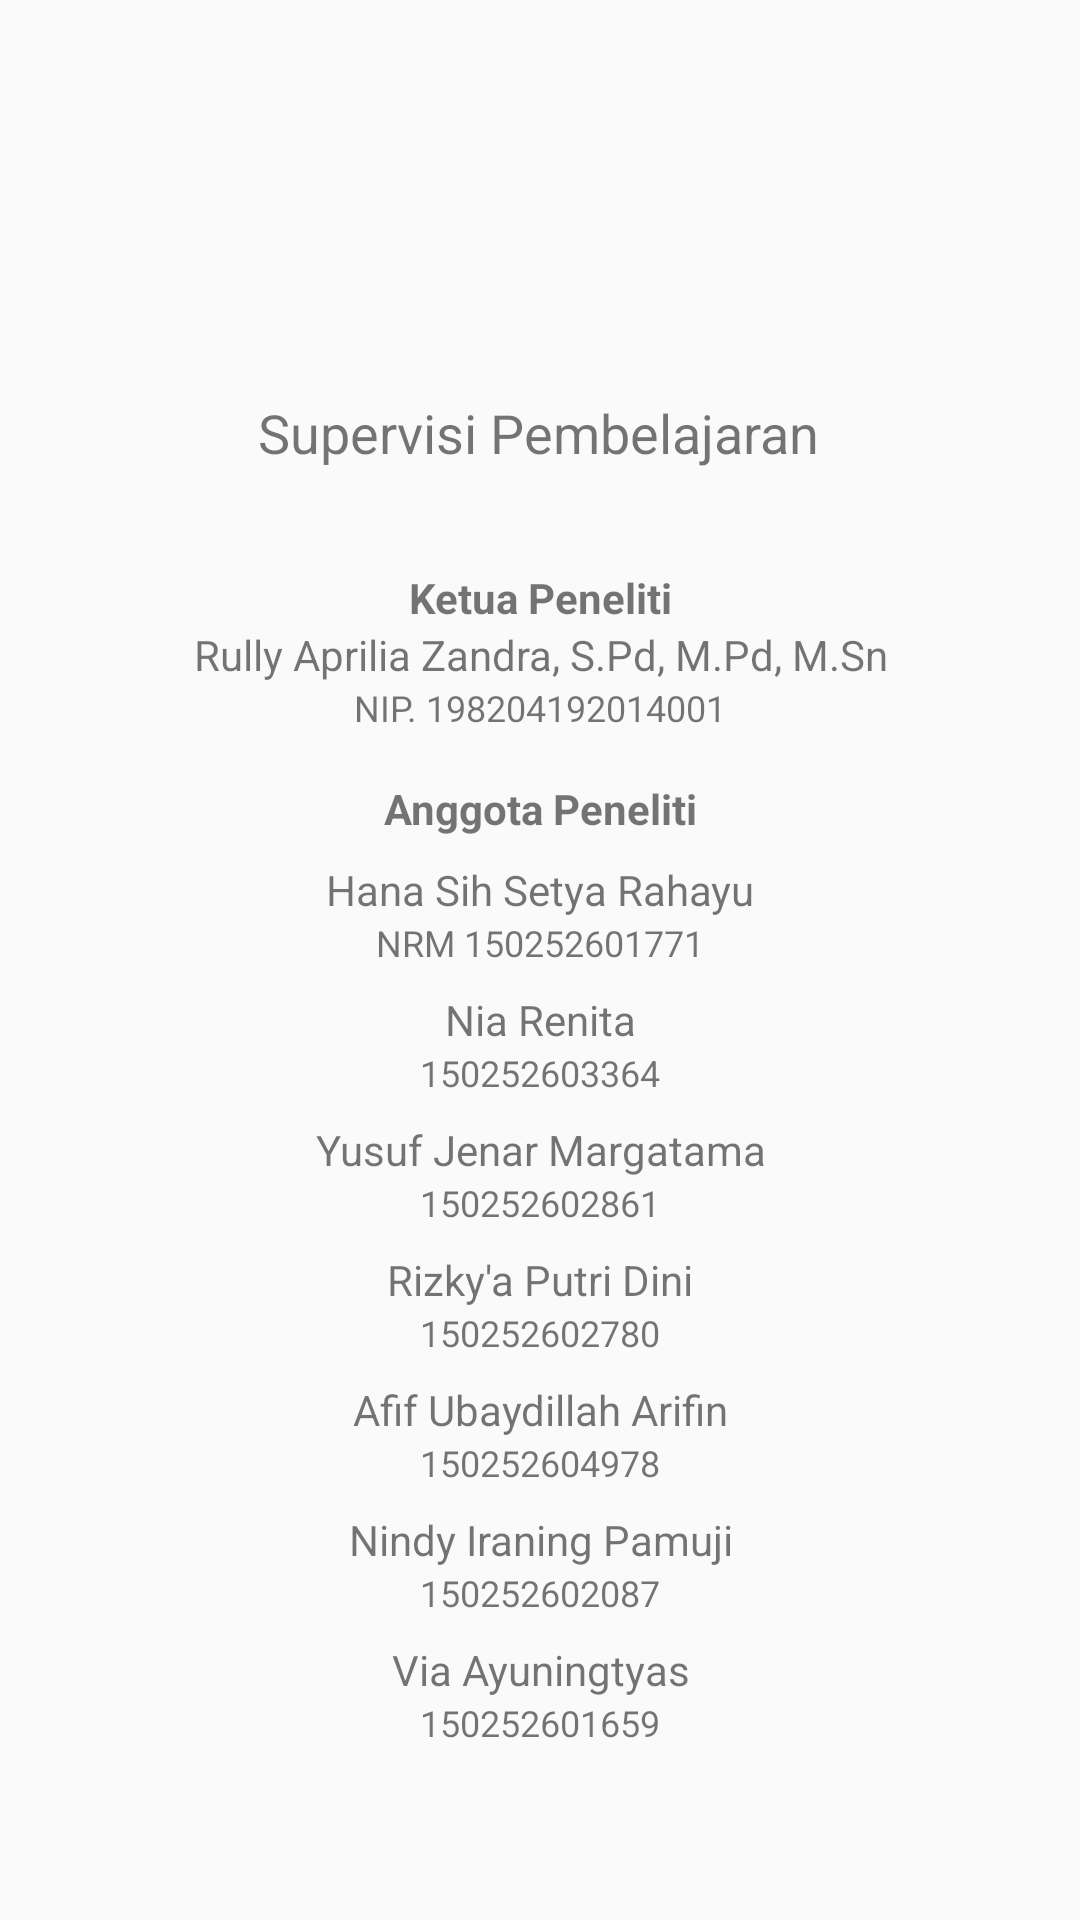

Write the Android layout XML for this screen, with the resource values it uses.
<!-- AndroidManifest.xml: application theme AppTheme -->
<!-- res/layout/activity_about.xml -->
<?xml version="1.0" encoding="utf-8"?>
<android.support.constraint.ConstraintLayout xmlns:android="http://schemas.android.com/apk/res/android"
    xmlns:app="http://schemas.android.com/apk/res-auto"
    xmlns:tools="http://schemas.android.com/tools"
    android:layout_width="match_parent"
    android:layout_height="match_parent"
    tools:context=".AboutActivity">

    <ImageView
        android:id="@+id/imageView"
        android:layout_width="250dp"
        android:layout_height="100dp"
        android:layout_marginStart="8dp"
        android:layout_marginTop="24dp"
        android:layout_marginEnd="8dp"
        app:layout_constraintEnd_toEndOf="parent"
        app:layout_constraintStart_toStartOf="parent"
        app:layout_constraintTop_toTopOf="parent"
        app:srcCompat="@drawable/um" />

    <TextView
        android:id="@+id/textView19"
        android:layout_width="wrap_content"
        android:layout_height="wrap_content"
        android:layout_marginStart="8dp"
        android:layout_marginTop="8dp"
        android:layout_marginEnd="8dp"
        android:text="Supervisi Pembelajaran"
        android:textSize="18sp"
        app:layout_constraintEnd_toEndOf="parent"
        app:layout_constraintHorizontal_bias="0.497"
        app:layout_constraintStart_toStartOf="parent"
        app:layout_constraintTop_toBottomOf="@+id/imageView" />

    <LinearLayout
        android:id="@+id/linearLayout4"
        android:layout_width="0dp"
        android:layout_height="wrap_content"
        android:layout_marginStart="8dp"
        android:layout_marginTop="8dp"
        android:layout_marginEnd="8dp"
        android:layout_marginBottom="8dp"
        android:orientation="vertical"
        app:layout_constraintBottom_toBottomOf="parent"
        app:layout_constraintEnd_toEndOf="parent"
        app:layout_constraintStart_toStartOf="parent"
        app:layout_constraintTop_toBottomOf="@+id/imageView">

        <TextView
            android:id="@+id/textView20"
            android:layout_width="match_parent"
            android:layout_height="wrap_content"
            android:layout_marginTop="8dp"
            android:text="Ketua Peneliti"
            android:textAlignment="center"
            android:textStyle="bold" />

        <TextView
            android:id="@+id/textView21"
            android:layout_width="match_parent"
            android:layout_height="wrap_content"
            android:text="Rully Aprilia Zandra, S.Pd, M.Pd, M.Sn"
            android:textAlignment="center" />

        <TextView
            android:id="@+id/textView22"
            android:layout_width="match_parent"
            android:layout_height="wrap_content"
            android:text="NIP. 198204192014001"
            android:textAlignment="center"
            android:textSize="12sp" />

        <TextView
            android:id="@+id/textView23"
            android:layout_width="match_parent"
            android:layout_height="wrap_content"
            android:layout_marginTop="16dp"
            android:text="Anggota Peneliti"
            android:textAlignment="center"
            android:textStyle="bold" />

        <TextView
            android:id="@+id/textView24"
            android:layout_width="match_parent"
            android:layout_height="wrap_content"
            android:layout_marginTop="8dp"
            android:text="Hana Sih Setya Rahayu"
            android:textAlignment="center" />

        <TextView
            android:id="@+id/textView25"
            android:layout_width="match_parent"
            android:layout_height="wrap_content"
            android:text="NRM 150252601771"
            android:textAlignment="center"
            android:textSize="12sp" />

        <TextView
            android:id="@+id/textView26"
            android:layout_width="match_parent"
            android:layout_height="wrap_content"
            android:layout_marginTop="8dp"
            android:text="Nia Renita"
            android:textAlignment="center" />

        <TextView
            android:id="@+id/textView27"
            android:layout_width="match_parent"
            android:layout_height="wrap_content"
            android:text="150252603364"
            android:textAlignment="center"
            android:textSize="12sp" />

        <TextView
            android:id="@+id/textView28"
            android:layout_width="match_parent"
            android:layout_height="wrap_content"
            android:layout_marginTop="8dp"
            android:text="Yusuf Jenar Margatama"
            android:textAlignment="center" />

        <TextView
            android:id="@+id/textView29"
            android:layout_width="match_parent"
            android:layout_height="wrap_content"
            android:text="150252602861"
            android:textAlignment="center"
            android:textSize="12sp" />

        <TextView
            android:id="@+id/textView30"
            android:layout_width="match_parent"
            android:layout_height="wrap_content"
            android:layout_marginTop="8dp"
            android:text="Rizky'a Putri Dini"
            android:textAlignment="center" />

        <TextView
            android:id="@+id/textView31"
            android:layout_width="match_parent"
            android:layout_height="wrap_content"
            android:text="150252602780"
            android:textAlignment="center"
            android:textSize="12sp" />

        <TextView
            android:id="@+id/textView32"
            android:layout_width="match_parent"
            android:layout_height="wrap_content"
            android:layout_marginTop="8dp"
            android:text="Afif Ubaydillah Arifin"
            android:textAlignment="center" />

        <TextView
            android:id="@+id/textView33"
            android:layout_width="match_parent"
            android:layout_height="wrap_content"
            android:text="150252604978"
            android:textAlignment="center"
            android:textSize="12sp" />

        <TextView
            android:id="@+id/textView34"
            android:layout_width="match_parent"
            android:layout_height="wrap_content"
            android:layout_marginTop="8dp"
            android:text="Nindy Iraning Pamuji"
            android:textAlignment="center" />

        <TextView
            android:id="@+id/textView35"
            android:layout_width="match_parent"
            android:layout_height="wrap_content"
            android:text="150252602087"
            android:textAlignment="center"
            android:textSize="12sp" />

        <TextView
            android:id="@+id/textView36"
            android:layout_width="match_parent"
            android:layout_height="wrap_content"
            android:layout_marginTop="8dp"
            android:text="Via Ayuningtyas"
            android:textAlignment="center" />

        <TextView
            android:id="@+id/textView37"
            android:layout_width="match_parent"
            android:layout_height="wrap_content"
            android:text="150252601659"
            android:textAlignment="center"
            android:textSize="12sp" />
    </LinearLayout>
</android.support.constraint.ConstraintLayout>
<!-- resources referenced by this layout -->
<resources>
  <style name="AppTheme" parent="Theme.AppCompat.Light">
          
          <item name="colorPrimary">@android:color/background_light</item>
          <item name="colorPrimaryDark">@android:color/background_light</item>
          <item name="colorAccent">@color/cappsTutor</item>
          <item name="android:windowLightStatusBar">true</item>
      </style>
  <color name="cappsTutor">#8BD4E2</color>
</resources>
